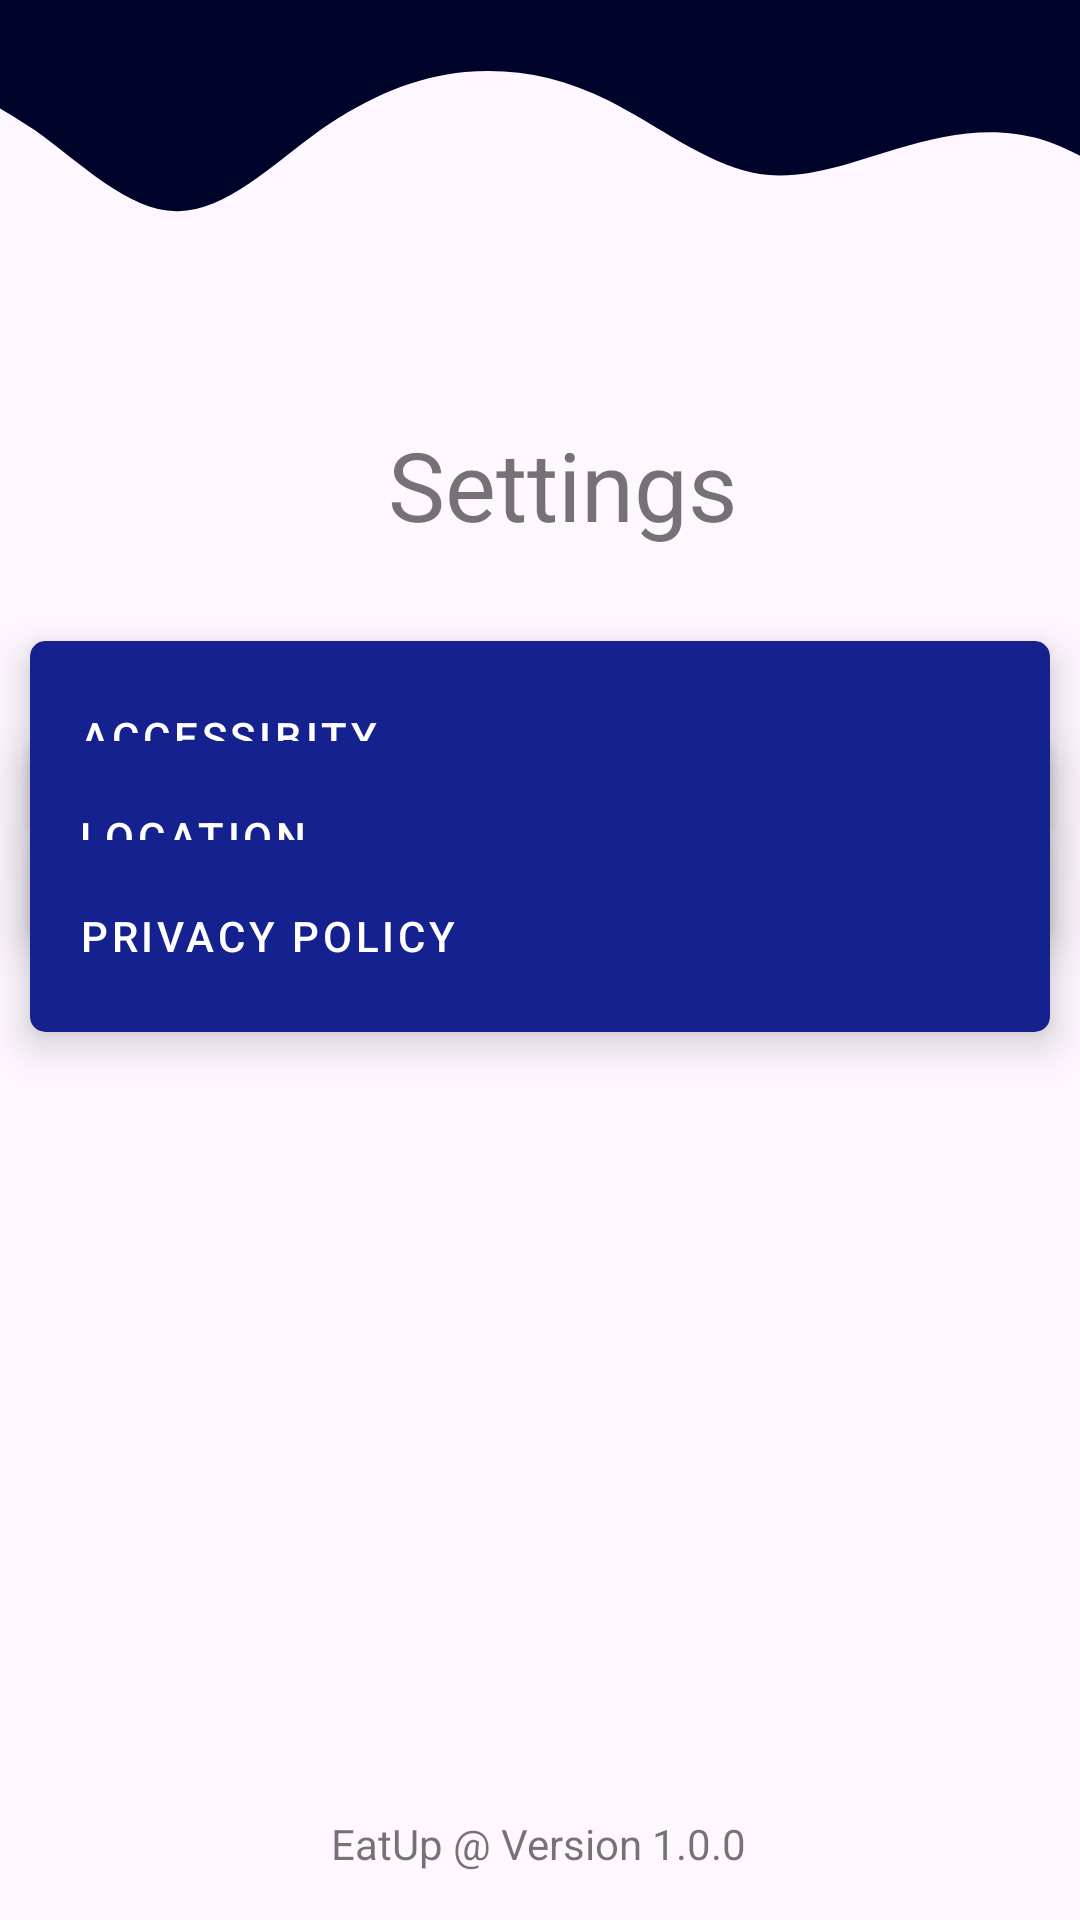

Produce the Android XML layout that renders to this screen, including the resource entries it uses.
<!-- AndroidManifest.xml: application theme Theme.MyApplication -->
<!-- res/layout/fragment_settings2.xml -->
<?xml version="1.0" encoding="utf-8"?>
<androidx.constraintlayout.widget.ConstraintLayout xmlns:android="http://schemas.android.com/apk/res/android"
    xmlns:app="http://schemas.android.com/apk/res-auto"
    xmlns:tools="http://schemas.android.com/tools"
    android:id="@+id/cl"
    android:theme="@style/Theme.MyProject"
    android:layout_width="match_parent"
    android:layout_height="match_parent">

    <TextView
        android:id="@+id/textView4"
        android:layout_width="wrap_content"
        android:layout_height="wrap_content"
        android:layout_marginStart="167dp"
        android:layout_marginTop="140dp"
        android:layout_marginEnd="186dp"
        android:text="Settings"
        android:textSize="32sp"
        app:layout_constraintEnd_toEndOf="parent"
        app:layout_constraintHorizontal_bias="0.344"
        app:layout_constraintStart_toStartOf="parent"
        app:layout_constraintTop_toTopOf="parent" />

    <ImageView
        android:id="@+id/imageView9"
        android:layout_width="436dp"
        android:layout_height="96dp"
        app:layout_constraintBottom_toTopOf="@+id/textView2"
        app:layout_constraintEnd_toEndOf="parent"
        app:layout_constraintHorizontal_bias="0.52"
        app:layout_constraintStart_toStartOf="parent"
        app:layout_constraintTop_toTopOf="parent"
        app:layout_constraintVertical_bias="0.0"
        app:srcCompat="@drawable/ic_waves" />

    <com.google.android.material.card.MaterialCardView
        android:id="@+id/card2"
        android:layout_width="match_parent"
        android:layout_height="wrap_content"
        app:layout_constraintBottom_toBottomOf="parent"
        app:layout_constraintTop_toBottomOf="@+id/textView4"
        app:layout_constraintVertical_bias="0.078"
        tools:layout_editor_absoluteX="0dp"
        android:layout_marginRight="10dp"
        android:layout_marginLeft="10dp">

        <LinearLayout
            android:layout_width="wrap_content"
            android:layout_height="wrap_content"
            android:layout_margin="8dp"
            android:orientation="horizontal">

            <com.google.android.material.button.MaterialButton
                android:id="@+id/viewNotes"
                style="?attr/borderlessButtonStyle"
                android:layout_width="wrap_content"
                android:layout_height="wrap_content"
                android:layout_marginEnd="8dp"
                android:text="@string/accessibity"
                android:textColor="#FFFFFF" />


        </LinearLayout>

    </com.google.android.material.card.MaterialCardView>

    <com.google.android.material.card.MaterialCardView
        android:id="@+id/card3"
        android:layout_width="match_parent"
        android:layout_height="wrap_content"
        app:layout_constraintBottom_toTopOf="@+id/card5"
        app:layout_constraintTop_toBottomOf="@+id/card2"
        tools:layout_editor_absoluteX="0dp"
        android:layout_marginLeft="10dp"
        android:layout_marginRight="10dp">

        <LinearLayout
            android:layout_width="wrap_content"
            android:layout_height="wrap_content"
            android:layout_margin="8dp"
            android:orientation="horizontal">

            <com.google.android.material.button.MaterialButton
                android:id="@+id/buttonOpenMap"
                style="?attr/borderlessButtonStyle"
                android:layout_width="wrap_content"
                android:layout_height="wrap_content"
                android:layout_marginEnd="8dp"
                android:text="Location"
                android:textColor="#FFFFFF" />


        </LinearLayout>

    </com.google.android.material.card.MaterialCardView>

    <com.google.android.material.card.MaterialCardView
        android:id="@+id/card5"
        android:layout_width="match_parent"
        android:layout_height="wrap_content"
        android:layout_marginBottom="296dp"
        android:layout_marginLeft="10dp"
        android:layout_marginRight="10dp"
        app:layout_constraintBottom_toBottomOf="parent"
        app:layout_constraintTop_toBottomOf="@+id/textView001"
        app:layout_constraintVertical_bias="0.078"
        tools:layout_editor_absoluteX="16dp">

        <LinearLayout
            android:layout_width="wrap_content"
            android:layout_height="wrap_content"
            android:layout_margin="8dp"
            android:orientation="horizontal">

            <com.google.android.material.button.MaterialButton
                android:id="@+id/privacyBtn"
                style="?attr/borderlessButtonStyle"
                android:layout_width="wrap_content"
                android:layout_height="wrap_content"
                android:layout_marginEnd="8dp"
                android:text="Privacy policy"
                android:textColor="#FFFFFF" />


        </LinearLayout>

    </com.google.android.material.card.MaterialCardView>

    <TextView
        android:id="@+id/textView9"
        android:layout_width="wrap_content"
        android:layout_height="wrap_content"
        android:text="EatUp @ Version 1.0.0"
        app:layout_constraintBottom_toBottomOf="parent"
        app:layout_constraintEnd_toEndOf="parent"
        app:layout_constraintHorizontal_bias="0.498"
        app:layout_constraintStart_toStartOf="parent"
        app:layout_constraintTop_toBottomOf="@+id/card5"
        app:layout_constraintVertical_bias="0.942" />
</androidx.constraintlayout.widget.ConstraintLayout>
<!-- resources referenced by this layout -->
<resources>
  <!-- drawable ic_waves (drawable) -->
  <vector xmlns:android="http://schemas.android.com/apk/res/android"
      android:width="1440dp"
      android:height="320dp"
      android:viewportWidth="1440"
      android:viewportHeight="320">
      <path
          android:pathData="M0,64L26.7,74.7C53.3,85.2 105,106 161,144C213.2,181 267,236 321,234.7C373.6,235 426,183 480,144C533.3,107 586,85 640,80C693.3,75 747,85 800,112C853.2,139 907,181 960,192C1013.2,203 1067,181 1120,165.3C1173.2,149 1227,139 1280,154.7C1333.2,171 1387,213 1413,234.7L1440,256L1440,0L1413.2,0C1386.7,0 1333,0 1280,0C1226.7,0 1173,0 1120,0C1066.6,0 1013,0 960,0C906.7,0 853,0 800,0C746.7,0 693,0 640,0C586.7,0 533,0 480,0C426.7,0 373,0 320,0C266.7,0 213,0 160,0C106.7,0 53,0 27,0L0,0Z"
          android:fillColor="#00042b"/>
  </vector>
  <string name="accessibity">Accessibity</string>
  <style name="Theme.MyProject" parent="Theme.MaterialComponents.DayNight.NoActionBar">
          ...
          <item name="materialCardViewStyle">@style/MyDesignCardView</item>
      </style>
  <style name="Theme.MyApplication" parent="Theme.Material3.Light.NoActionBar">
  
  
          
          <item name="colorPrimary">@color/purple_500</item>
          <item name="colorPrimaryVariant">@color/purple_700</item>
          <item name="colorOnPrimary">@color/white</item>
          
          <item name="colorSecondary">@color/teal_200</item>
          <item name="colorSecondaryVariant">@color/teal_700</item>
          <item name="colorOnSecondary">@color/black</item>
          
          <item name="android:statusBarColor" tools:targetApi="lollipop">?attr/colorPrimaryVariant
          </item>
          
      </style>
  <style name="MyDesignCardView" parent="Widget.MaterialComponents.CardView">
          <item name="cardBackgroundColor">#15218E</item>
          <item name="cardCornerRadius">5dp</item>
          <item name="cardElevation">8dp</item>
          <item name="android:textColor">@color/black</item>
          <item name="fontFamily">sans-serif</item>
  
      </style>
  <color name="purple_500">#FF6200EE</color>
  <color name="purple_700">#FF3700B3</color>
  <color name="white">#FFFFFFFF</color>
  <color name="teal_200">#FF03DAC5</color>
  <color name="teal_700">#FF018786</color>
  <color name="black">#FF000000</color>
</resources>
